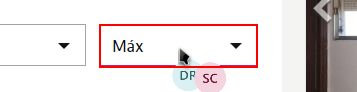
Task: Robotic Enterprise Framework
Workflow: pruebas

Step 1: click on the element 'Máx' in window 'Casas y pisos baratos en Sevilla - idealista' (chrome.exe)

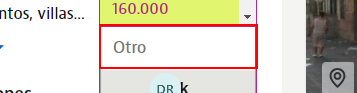
Step 2: type [str_precio] into the editable text 'Otro' in window 'Casas y pisos baratos*Google Chrome' (chrome.exe)

Step 3: click on the push button 'Ok' in window 'Casas y pisos baratos en Sevilla - idealista - Google Chrome' (chrome.exe) (same screen as step 1)
